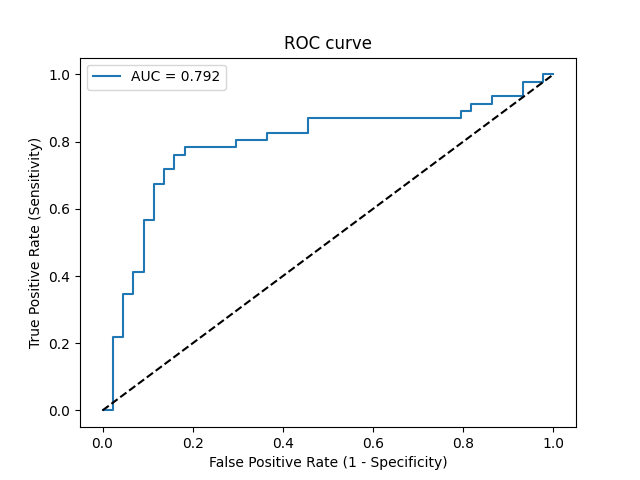

The data file committed next to this chart (first rows):
Threshold, Sensitivity, Specificity, NPV, PPV
inf, 0.0, 1.0, 0.4889, 0
0.9245, 0.0, 0.9773, 0.4831, 0.0
0.6226, 0.2174, 0.9773, 0.5443, 0.9091
0.5596, 0.2174, 0.9545, 0.5385, 0.8333
0.5275, 0.3478, 0.9545, 0.5833, 0.8889
0.5216, 0.3478, 0.9318, 0.5775, 0.8421
0.5094, 0.413, 0.9318, 0.6029, 0.8636
0.5092, 0.413, 0.9091, 0.597, 0.8261
0.486, 0.5652, 0.9091, 0.6667, 0.8667
0.4837, 0.5652, 0.8864, 0.661, 0.8387
0.4689, 0.6739, 0.8864, 0.7222, 0.8611
0.4648, 0.6739, 0.8636, 0.717, 0.8378
0.4609, 0.7174, 0.8636, 0.7451, 0.8462
0.4453, 0.7174, 0.8409, 0.74, 0.825
0.4302, 0.7609, 0.8409, 0.7708, 0.8333
0.4288, 0.7609, 0.8182, 0.766, 0.814
0.4284, 0.7826, 0.8182, 0.7826, 0.8182
0.4113, 0.7826, 0.7045, 0.7561, 0.7347
0.4093, 0.8043, 0.7045, 0.775, 0.74
0.3933, 0.8043, 0.6364, 0.7568, 0.6981
0.3813, 0.8261, 0.6364, 0.7778, 0.7037
0.3651, 0.8261, 0.5455, 0.75, 0.6552
0.3542, 0.8696, 0.5455, 0.8, 0.6667
0.2845, 0.8696, 0.2045, 0.6, 0.5333
0.2791, 0.8913, 0.2045, 0.6429, 0.5395
0.2771, 0.8913, 0.1818, 0.6154, 0.5325
0.2669, 0.913, 0.1818, 0.6667, 0.5385
0.2504, 0.913, 0.1364, 0.6, 0.525
0.2477, 0.9348, 0.1364, 0.6667, 0.5309
0.2147, 0.9348, 0.06818, 0.5, 0.5119
0.2091, 0.9783, 0.06818, 0.75, 0.5233
0.1168, 0.9783, 0.02273, 0.5, 0.5114
0.09779, 1.0, 0.02273, 1.0, 0.5169
8.520547161841379e-07, 1.0, 0.0, 0, 0.5111
